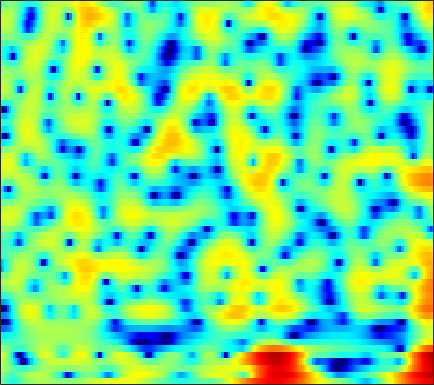

The data file committed next to this chart (first rows):
0.037983, -0.82284, -1.9807, -3.0138, -3.5893, -3.9849, -3.8749, -3.4979, -2.7616, -1.9069, -1.1138, -0.57614, 0.036349, 0.52881, 0.8353, 1.1478, 1.3679, 1.477, 1.5496, 1.5495, 1.4891, 1.4157, 1.2734, 1.0975
0.8679, 0.08713, -0.9388, -1.802, -2.236, -2.455, -2.256, -1.889, -1.248, -0.5546, 0.1081, 0.5623, 1.095, 1.54, 1.81, 2.083, 2.256, 2.321, 2.314, 2.189, 1.943, 1.666, 1.166, 0.4896
2.212, 1.667, 0.9263, 0.1783, -0.3738, -1.079, -1.722, -2.146, -2.582, -2.826, -2.883, -2.78, -2.462, -1.979, -1.553, -0.9579, -0.3721, 0.02995, 0.5068, 0.8796, 1.144, 1.273, 1.349, 1.323
3.031, 2.195, 0.9273, -0.5074, -1.733, -3.573, -5.728, -7.636, -10.87, -15.76, -27.31, -23.25, -14.01, -9.358, -6.931, -4.438, -2.531, -1.369, -0.1138, 0.8541, 1.576, 1.973, 2.341, 2.545
4.13, 3.183, 1.629, -0.3183, -2.118, -5.135, -9.186, -13.49, -23.63, -20.43, -13.82, -10.84, -7.659, -5.012, -3.267, -1.239, 0.4184, 1.433, 2.487, 3.212, 3.611, 3.694, 3.508, 2.955
1.012, 0.6613, 0.06385, -0.6538, -1.239, -2.015, -2.695, -3.09, -3.361, -3.281, -2.891, -2.438, -1.698, -0.8892, -0.2861, 0.4984, 1.207, 1.664, 2.143, 2.446, 2.547, 2.485, 2.212, 1.708
-2.506, -2.461, -2.427, -2.411, -2.392, -2.34, -2.244, -2.139, -1.943, -1.683, -1.365, -1.094, -0.7008, -0.292, 0.006635, 0.3889, 0.7371, 0.9647, 1.22, 1.408, 1.516, 1.545, 1.522, 1.433
-5.35, -5.288, -5.106, -4.804, -4.506, -4.035, -3.501, -3.072, -2.49, -1.917, -1.366, -0.9732, -0.4886, -0.04411, 0.2609, 0.6277, 0.9333, 1.124, 1.329, 1.484, 1.593, 1.646, 1.684, 1.691
-10.46, -10.89, -10.72, -9.703, -8.608, -7.035, -5.522, -4.476, -3.224, -2.139, -1.209, -0.6048, 0.07478, 0.6235, 0.9549, 1.304, 1.554, 1.686, 1.795, 1.842, 1.846, 1.832, 1.797, 1.756
-16.46, -20.66, -21.06, -15.14, -11.78, -8.409, -5.828, -4.241, -2.48, -1.053, 0.1027, 0.8084, 1.546, 2.069, 2.328, 2.496, 2.488, 2.385, 2.136, 1.791, 1.411, 1.142, 0.8563, 0.6966
-9.732, -10, -9.595, -8.359, -7.055, -5.124, -3.173, -1.803, -0.1719, 1.198, 2.301, 2.946, 3.571, 3.926, 4.009, 3.86, 3.399, 2.836, 1.753, 0.258, -1.673, -3.295, -5.076, -5.228
-17.77, -25.42, -18.69, -11.74, -8.419, -5.155, -2.676, -1.164, 0.4823, 1.795, 2.801, 3.355, 3.85, 4.075, 4.072, 3.831, 3.291, 2.643, 1.446, -0.2203, -2.456, -4.462, -6.866, -6.806
-9.036, -8.856, -8.011, -6.56, -5.291, -3.621, -2.118, -1.154, -0.07874, 0.7488, 1.34, 1.653, 1.906, 1.982, 1.944, 1.798, 1.55, 1.307, 0.923, 0.4992, 0.09235, -0.1567, -0.3416, -0.317
-4.319, -3.713, -2.932, -2.155, -1.576, -0.8927, -0.31, 0.03454, 0.3431, 0.4603, 0.3581, 0.1674, -0.1953, -0.6289, -0.9452, -1.258, -1.344, -1.23, -0.9285, -0.5463, -0.1434, 0.1476, 0.5099, 0.8364
-0.739, -0.1687, 0.4898, 1.032, 1.361, 1.678, 1.834, 1.812, 1.578, 1.072, 0.2165, -0.7064, -2.41, -4.723, -6.884, -9.638, -9.414, -7.376, -4.69, -2.637, -1.154, -0.3372, 0.4393, 0.9376
0.8346, 1.269, 1.825, 2.314, 2.604, 2.888, 2.994, 2.945, 2.663, 2.092, 1.226, 0.3147, -1.288, -3.34, -5.032, -6.883, -6.875, -5.652, -3.783, -2.16, -0.9735, -0.3459, 0.1692, 0.3217
-1.404, -0.8893, -0.06714, 0.7906, 1.379, 2.031, 2.487, 2.692, 2.759, 2.589, 2.195, 1.79, 1.129, 0.3757, -0.1425, -0.7054, -1.079, -1.214, -1.207, -1.04, -0.8121, -0.6401, -0.4922, -0.528
-9.727, -7.214, -4.21, -1.939, -0.598, 0.7626, 1.712, 2.197, 2.611, 2.76, 2.649, 2.444, 2.008, 1.37, 0.7798, -0.09054, -1.064, -1.823, -2.682, -3.206, -3.193, -2.845, -2.109, -1.339
-8.214, -6.526, -4.14, -2.113, -0.8981, 0.3565, 1.286, 1.799, 2.25, 2.482, 2.504, 2.352, 1.94, 1.274, 0.5318, -0.8294, -2.753, -4.766, -8.923, -17.01, -15.95, -9.822, -5.294, -2.539
-3.181, -2.779, -2.137, -1.456, -0.9751, -0.4193, 0.06471, 0.3573, 0.6716, 0.9004, 1.061, 1.089, 0.9942, 0.738, 0.4019, -0.3024, -1.256, -2.123, -3.314, -4.059, -3.938, -3.255, -1.947, -0.6651
-3.052, -2.651, -2.279, -2.128, -2.147, -2.285, -2.534, -2.671, -2.631, -2.289, -1.695, -1.136, -0.4304, 0.1248, 0.4532, 0.7349, 0.8575, 0.9008, 0.9597, 1.024, 1.179, 1.346, 1.593, 1.833
-3.456, -2.857, -2.537, -2.796, -3.392, -4.826, -7.266, -9.902, -13.44, -11.19, -7.045, -4.682, -2.364, -0.7493, 0.1379, 1.058, 1.728, 2.112, 2.518, 2.811, 3.05, 3.18, 3.266, 3.224
-2.056, -1.651, -1.494, -1.786, -2.334, -3.538, -5.172, -6.541, -7.708, -7.192, -5.487, -4.082, -2.596, -1.407, -0.725, -0.002507, 0.5953, 0.9795, 1.419, 1.845, 2.196, 2.421, 2.651, 2.763
0.3549, 0.5876, 0.7071, 0.6107, 0.4072, 0.01021, -0.4848, -0.8674, -1.337, -1.639, -1.85, -1.986, -2.175, -2.442, -2.605, -2.767, -2.745, -2.547, -2.083, -1.475, -0.846, -0.3953, 0.1651, 0.6893
2.323, 2.558, 2.75, 2.783, 2.716, 2.515, 2.154, 1.812, 1.215, 0.482, -0.473, -1.4, -2.909, -4.963, -6.864, -9.759, -11.46, -10.71, -8.486, -6.655, -5.359, -4.678, -3.938, -3.151
2.871, 3.171, 3.45, 3.594, 3.608, 3.496, 3.24, 2.951, 2.404, 1.609, 0.5475, -0.4776, -2.228, -4.58, -6.837, -10.28, -12.53, -11.85, -9.848, -8.723, -8.653, -9.341, -11.34, -13.29
1.66, 1.979, 2.291, 2.51, 2.618, 2.684, 2.672, 2.574, 2.336, 1.931, 1.36, 0.8113, -0.09092, -1.089, -1.897, -2.889, -3.695, -4.167, -4.711, -5.311, -6.213, -7.169, -8.713, -9.62
-0.7774, -0.6924, -0.5859, -0.4209, -0.2184, 0.1514, 0.5484, 0.8268, 1.113, 1.293, 1.309, 1.222, 0.9892, 0.6545, 0.3544, -0.08833, -0.5355, -0.8625, -1.299, -1.691, -2.046, -2.266, -2.394, -2.26
-3.754, -4.654, -5.814, -6.268, -5.77, -4.293, -2.658, -1.533, -0.3556, 0.5054, 1.062, 1.326, 1.509, 1.498, 1.421, 1.226, 0.9739, 0.7714, 0.5216, 0.2914, 0.1228, 0.0577, 0.05791, 0.1651
-4.571, -6.845, -11.8, -19.54, -13.88, -7.499, -3.899, -2.088, -0.3482, 0.7872, 1.534, 1.873, 2.103, 2.109, 2.005, 1.751, 1.407, 1.129, 0.7709, 0.4756, 0.3186, 0.2974, 0.3623, 0.52
-0.4335, -1.041, -1.747, -1.989, -1.753, -0.9904, -0.01081, 0.6986, 1.471, 2.033, 2.353, 2.444, 2.346, 2.069, 1.697, 1.033, 0.1725, -0.5764, -1.619, -2.436, -2.78, -2.646, -2.051, -1.294
2.234, 2.268, 2.259, 2.281, 2.317, 2.381, 2.459, 2.485, 2.435, 2.315, 2.078, 1.843, 1.43, 0.851, 0.2696, -0.7889, -2.324, -3.953, -7.092, -12.36, -17.37, -12.59, -7.479, -4.507
2.974, 3.28, 3.512, 3.561, 3.483, 3.243, 2.81, 2.364, 1.64, 0.7938, -0.03966, -0.5748, -1.036, -1.34, -1.514, -1.919, -2.648, -3.444, -4.889, -6.402, -6.941, -6.402, -4.947, -3.484
3.177, 3.537, 3.839, 3.861, 3.711, 3.238, 2.405, 1.488, -0.1601, -2.56, -5.683, -8.091, -8.411, -5.878, -4.091, -2.459, -1.524, -1.163, -0.9623, -0.91, -0.9643, -0.9624, -0.9029, -0.893
2.264, 2.637, 2.958, 3.096, 3.05, 2.736, 2.118, 1.371, -0.08948, -2.174, -4.879, -6.841, -6.89, -4.494, -2.714, -0.9236, 0.259, 0.8006, 1.208, 1.3, 1.138, 0.8852, 0.3547, -0.3885
-0.8288, -0.4069, 0.06581, 0.5328, 0.8395, 1.187, 1.369, 1.407, 1.255, 1.001, 0.7255, 0.6186, 0.679, 0.9765, 1.314, 1.737, 2.041, 2.152, 2.092, 1.784, 1.284, 0.7248, -0.2986, -1.666
-5.648, -5.77, -5.441, -4.386, -3.249, -1.664, -0.2977, 0.5472, 1.447, 2.079, 2.519, 2.771, 2.989, 3.122, 3.145, 3.09, 2.887, 2.643, 2.171, 1.558, 0.765, 0.07245, -0.9944, -2.283
-10.58, -15.05, -33.76, -13.16, -8.254, -4.258, -1.599, -0.1202, 1.376, 2.441, 3.187, 3.545, 3.827, 3.872, 3.747, 3.387, 2.811, 2.231, 1.32, 0.2792, -0.8047, -1.553, -2.352, -2.918
-5.566, -6.292, -6.501, -5.524, -4.258, -2.385, -0.6241, 0.5235, 1.776, 2.768, 3.461, 3.792, 3.994, 3.9, 3.645, 3.015, 2.043, 1.052, -0.6717, -2.927, -5.591, -7.536, -8.577, -7.249
-3.251, -3.549, -3.515, -3.007, -2.362, -1.302, -0.1364, 0.7007, 1.707, 2.536, 3.129, 3.424, 3.571, 3.433, 3.15, 2.477, 1.431, 0.3635, -1.521, -4.083, -7.677, -11, -12.84, -9.216
-6.224, -6.988, -6.888, -5.63, -4.38, -2.699, -1.164, -0.1912, 0.9397, 1.798, 2.429, 2.75, 2.956, 2.927, 2.744, 2.285, 1.581, 0.908, -0.1454, -1.294, -2.348, -2.94, -3.263, -3.003
-12.55, -21.2, -17.58, -9.723, -6.607, -3.808, -1.889, -0.7619, 0.3881, 1.266, 1.922, 2.266, 2.575, 2.684, 2.618, 2.365, 1.932, 1.502, 0.8214, 0.07944, -0.5899, -0.9843, -1.301, -1.328
-3.658, -4.24, -4.28, -3.56, -2.805, -1.802, -0.9314, -0.3647, 0.2815, 0.8942, 1.461, 1.857, 2.297, 2.574, 2.656, 2.553, 2.188, 1.739, 0.9188, -0.1158, -1.328, -2.203, -3.066, -3.242
1.258, 1.1, 0.8823, 0.6353, 0.3994, -0.03308, -0.5792, -1.051, -1.452, -1.336, -0.5761, 0.2556, 1.328, 2.182, 2.605, 2.808, 2.571, 2.086, 0.9881, -0.7446, -3.353, -6.3, -12.79, -15.63
2.769, 2.715, 2.393, 1.75, 1.015, -0.4196, -2.663, -5.234, -11.06, -16.21, -7.751, -4.056, -0.9538, 0.9404, 1.807, 2.418, 2.488, 2.215, 1.423, 0.1583, -1.5, -2.916, -4.551, -4.931
2.23, 2.19, 1.896, 1.336, 0.7283, -0.3465, -1.76, -2.946, -4.392, -4.756, -3.655, -2.372, -0.7409, 0.5022, 1.153, 1.641, 1.736, 1.571, 1.081, 0.3563, -0.5246, -1.164, -1.856, -2.203
1.651, 1.585, 1.386, 1.08, 0.7964, 0.378, -0.00678, -0.2279, -0.3648, -0.2602, 0.08986, 0.4564, 0.9853, 1.446, 1.69, 1.812, 1.665, 1.371, 0.7379, -0.1763, -1.337, -2.338, -3.739, -4.943
0.8423, 0.7032, 0.4695, 0.208, 0.03617, -0.09993, -0.06224, 0.07536, 0.4177, 0.8746, 1.385, 1.76, 2.206, 2.534, 2.66, 2.647, 2.382, 1.995, 1.183, -0.02035, -1.721, -3.448, -6.723, -12.3
-1.062, -1.401, -2.04, -2.831, -3.373, -3.739, -3.397, -2.724, -1.498, -0.2169, 0.9294, 1.651, 2.425, 2.972, 3.214, 3.329, 3.185, 2.899, 2.262, 1.319, 0.04812, -1.112, -2.87, -4.545
-3.362, -3.836, -5.187, -7.63, -10.67, -17.66, -14.85, -9.431, -5.092, -2.249, -0.273, 0.8538, 1.978, 2.761, 3.17, 3.484, 3.56, 3.466, 3.149, 2.623, 1.921, 1.296, 0.4123, -0.4585
-3.776, -3.807, -4.383, -5.484, -6.492, -7.387, -6.817, -5.537, -3.533, -1.725, -0.2468, 0.6484, 1.618, 2.359, 2.795, 3.215, 3.465, 3.54, 3.486, 3.245, 2.819, 2.371, 1.597, 0.5958
-2.306, -1.949, -1.721, -1.732, -1.802, -1.838, -1.741, -1.536, -1.16, -0.73, -0.2874, 0.03959, 0.5049, 0.9993, 1.374, 1.885, 2.349, 2.637, 2.9, 2.992, 2.862, 2.614, 2.029, 1.118
-0.3521, 0.005122, 0.2604, 0.3102, 0.2332, -0.01256, -0.381, -0.7286, -1.282, -1.919, -2.57, -2.954, -3.197, -2.938, -2.421, -1.458, -0.3957, 0.361, 1.223, 1.867, 2.259, 2.375, 2.293, 1.94
1.415, 1.594, 1.632, 1.464, 1.189, 0.5944, -0.2761, -1.157, -2.691, -4.712, -7.404, -9.925, -13.41, -13.1, -10.4, -6.995, -4.292, -2.667, -0.904, 0.4536, 1.452, 1.972, 2.398, 2.536
2.543, 2.589, 2.517, 2.227, 1.843, 1.089, -0.01211, -1.113, -2.966, -5.399, -8.461, -11.16, -14.6, -14.82, -12.85, -9.666, -6.681, -4.693, -2.386, -0.5183, 0.924, 1.744, 2.491, 2.878
2.27, 2.435, 2.536, 2.412, 2.141, 1.523, 0.5753, -0.3735, -1.948, -3.938, -6.32, -8.373, -11.4, -14.59, -15.66, -13.04, -8.844, -6.087, -3.129, -0.8649, 0.8482, 1.809, 2.7, 3.193
-0.4314, 0.3277, 1.006, 1.336, 1.354, 1.065, 0.4565, -0.1794, -1.347, -2.815, -4.646, -6.321, -9.011, -12.02, -13.22, -11.13, -7.562, -5.224, -2.693, -0.7165, 0.7702, 1.619, 2.448, 2.941
-3.252, -1.874, -0.688, -0.0434, 0.1621, 0.1293, -0.2039, -0.6094, -1.313, -2.139, -3.023, -3.671, -4.379, -4.746, -4.698, -4.179, -3.247, -2.392, -1.253, -0.2208, 0.6254, 1.138, 1.657, 2.002
